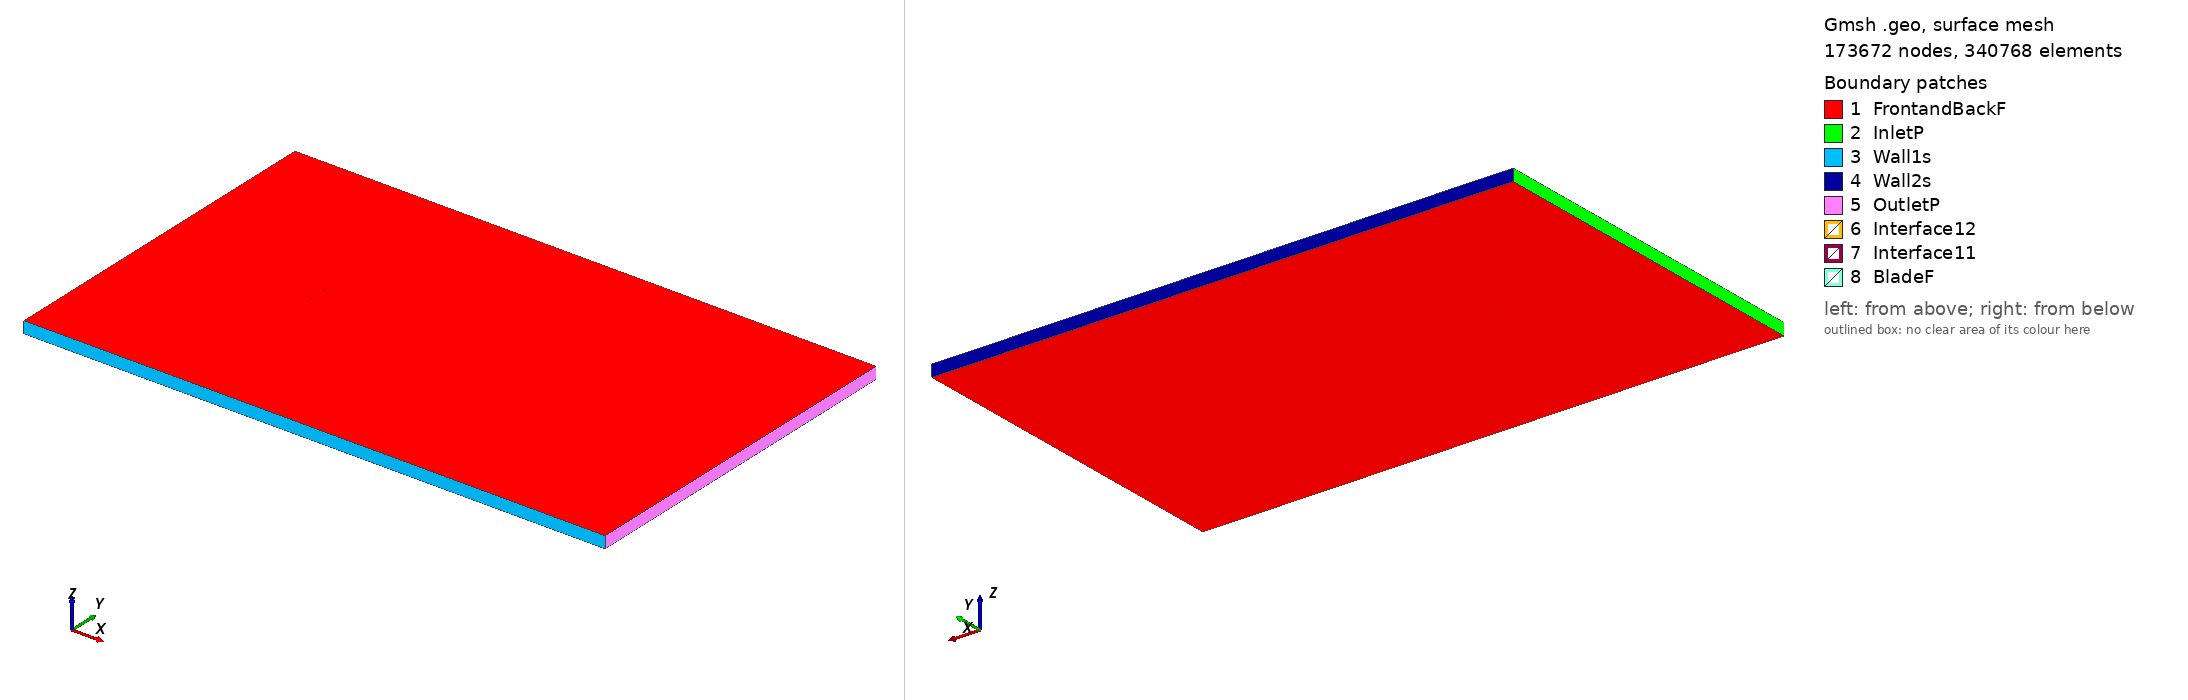

Gmsh geometry script, surface-meshed: 173672 nodes, 340768 surface elements. Boundary patches (legend numbers): 1 FrontandBackF, 2 InletP, 3 Wall1s, 4 Wall2s, 5 OutletP, 6 Interface12, 7 Interface11, 8 BladeF. Left view from above one corner, right view from below the opposite corner. Legend entries are the model's physical surfaces. The drawing asked Gmsh for element sizes between 1% and 20% of the model's largest extent; the script's own settings can give other sizes.

=== cap21c_tsr_3.1746_aoa_-6.1808.geo (drawn) ===
SetFactory("OpenCASCADE");

Point(1) = {0.074469, 0.750000, 0, 1.0};
Point(2) = {-0.036313, 0.749364, 0, 1.0};
Point(3) = {-0.038631, 0.749325, 0, 1.0};
Point(4) = {-0.045312, 0.749144, 0, 1.0};
Point(5) = {-0.051436, 0.748646, 0, 1.0};
Point(6) = {-0.056910, 0.747684, 0, 1.0};
Point(7) = {-0.061704, 0.746275, 0, 1.0};
Point(8) = {-0.065810, 0.744501, 0, 1.0};
Point(9) = {-0.069132, 0.742421, 0, 1.0};
Point(10) = {-0.071682, 0.740071, 0, 1.0};
Point(11) = {-0.073425, 0.737458, 0, 1.0};
Point(12) = {-0.074564, 0.732974, 0, 1.0};
Point(13) = {-0.072534, 0.729229, 0, 1.0};
Point(14) = {-0.070310, 0.727397, 0, 1.0};
Point(15) = {-0.067343, 0.725904, 0, 1.0};
Point(16) = {-0.063673, 0.724775, 0, 1.0};
Point(17) = {-0.059298, 0.724065, 0, 1.0};
Point(18) = {-0.054332, 0.723881, 0, 1.0};
Point(19) = {-0.048803, 0.724328, 0, 1.0};
Point(20) = {-0.042732, 0.725326, 0, 1.0};
Point(21) = {-0.036174, 0.726631, 0, 1.0};
Point(22) = {-0.033899, 0.727076, 0, 1.0};
Point(23) = {0.074635, 0.748473, 0, 1.0};
Point(24) = {-0.074469, -0.750000, 0, 1.0};
Point(25) = {0.036313, -0.749364, 0, 1.0};
Point(26) = {0.038631, -0.749325, 0, 1.0};
Point(27) = {0.045312, -0.749144, 0, 1.0};
Point(28) = {0.051436, -0.748646, 0, 1.0};
Point(29) = {0.056910, -0.747684, 0, 1.0};
Point(30) = {0.061704, -0.746275, 0, 1.0};
Point(31) = {0.065810, -0.744501, 0, 1.0};
Point(32) = {0.069132, -0.742421, 0, 1.0};
Point(33) = {0.071682, -0.740071, 0, 1.0};
Point(34) = {0.073425, -0.737458, 0, 1.0};
Point(35) = {0.074564, -0.732974, 0, 1.0};
Point(36) = {0.072534, -0.729229, 0, 1.0};
Point(37) = {0.070310, -0.727397, 0, 1.0};
Point(38) = {0.067343, -0.725904, 0, 1.0};
Point(39) = {0.063673, -0.724775, 0, 1.0};
Point(40) = {0.059298, -0.724065, 0, 1.0};
Point(41) = {0.054332, -0.723881, 0, 1.0};
Point(42) = {0.048803, -0.724328, 0, 1.0};
Point(43) = {0.042732, -0.725326, 0, 1.0};
Point(44) = {0.036174, -0.726631, 0, 1.0};
Point(45) = {0.033899, -0.727076, 0, 1.0};
Point(46) = {-0.074635, -0.748473, 0, 1.0};

// Lines: first blade (splines 1-4)
Spline(1) = {1:23};
Spline(2) = {23,1};

// Lines: second blade (splines 5-8)
Spline(3) = {24:46};
Spline(4) = {46,24};

// Outer domain (points 20001-4 and lines)
Point(47) = {-13.50000000, -15.00000000, 0, 1.0};
Point(48) = {-13.50000000, 15.00000000, 0, 1.0};
Point(49) = {36.00000000, 15.00000000, 0, 1.0};
Point(50) = {36.00000000, -15.00000000, 0, 1.0};
Line(11) = {47, 48};
Line(12) = {48, 49};
Line(13) = {49, 50};
Line(14) = {47, 50};

// Interface (between moving and stationary domain) (circles)
Circle(9) = {0, 0, 0, 0.80000000, 0, 2*Pi};
Circle(10) = {0, 0, 0, 0.80000000, 0, 2*Pi};

// Loops collect Lines/Splines/etc (blade1, blade2, domain, first circle)
Line Loop(1) = {1:2};
Line Loop(2) = {3:4};
Line Loop(3) = {11,12,13,-14};
Line Loop(4) = {9};

// BooleanDifference cuts out the circle/interface from the domain
Plane Surface(1) = {3};
Plane Surface(2) = {4};
BooleanDifference{ Surface{1}; Delete;}{ Surface{2}; Delete;}

// This one cuts out the blades from the inner circle/interface
Line Loop(6) = {10};
Plane Surface(5) = {6};
Plane Surface(6) = {1};
Plane Surface(7) = {2};
BooleanDifference{ Surface{5}; Delete;}{ Surface{6,7}; Delete;}

// extrude to 3rd dimension
Extrude {0, 0, 1} {Surface{1}; Surface{5}; Layers{1}; Recombine;}

// Physical Surfaces are the named boundaries (patches)
Physical Surface("Interface11") = {12};
Physical Surface("Interface12") = {10};

// sides of domain
Physical Surface("InletP") = {6};
Physical Surface("OutletP") = {9};

// top and bottom of domain
Physical Surface("Wall1s") = {7};
Physical Surface("Wall2s") = {8};

// Check FrontandBackF by ensuring there is nothing in the 3rd dimension
Physical Surface("FrontandBackF") = {1,11,5,17};
Physical Surface("BladeF") = {13:16};
Physical Volume("Turbine") = {2};
Physical Volume("Farfield") = {1};

// settings for airfoil boundary layer
Field[1] = BoundaryLayer;
Field[1].EdgesList = {1:4};
Field[1].hwall_n = 1e-3;
Field[1].thickness = 1.5e-2;
Field[1].ratio = 1.05;
Field[1].Quads = 1;
BoundaryLayer Field = 1;

// control points for mesh (blade and interface)
// floor((arc length / 1.5mm)/ 2) -> Transfinite Line
Transfinite Line {1,3} = 103 Using Progression 1;
Transfinite Line {2,4} = 2 Using Progression 1;
Transfinite Line {9, 15} = 800 Using Progression 1;

// For more information on gmsh syntax, visit http://gmsh.info/doc/texinfo/gmsh.html
